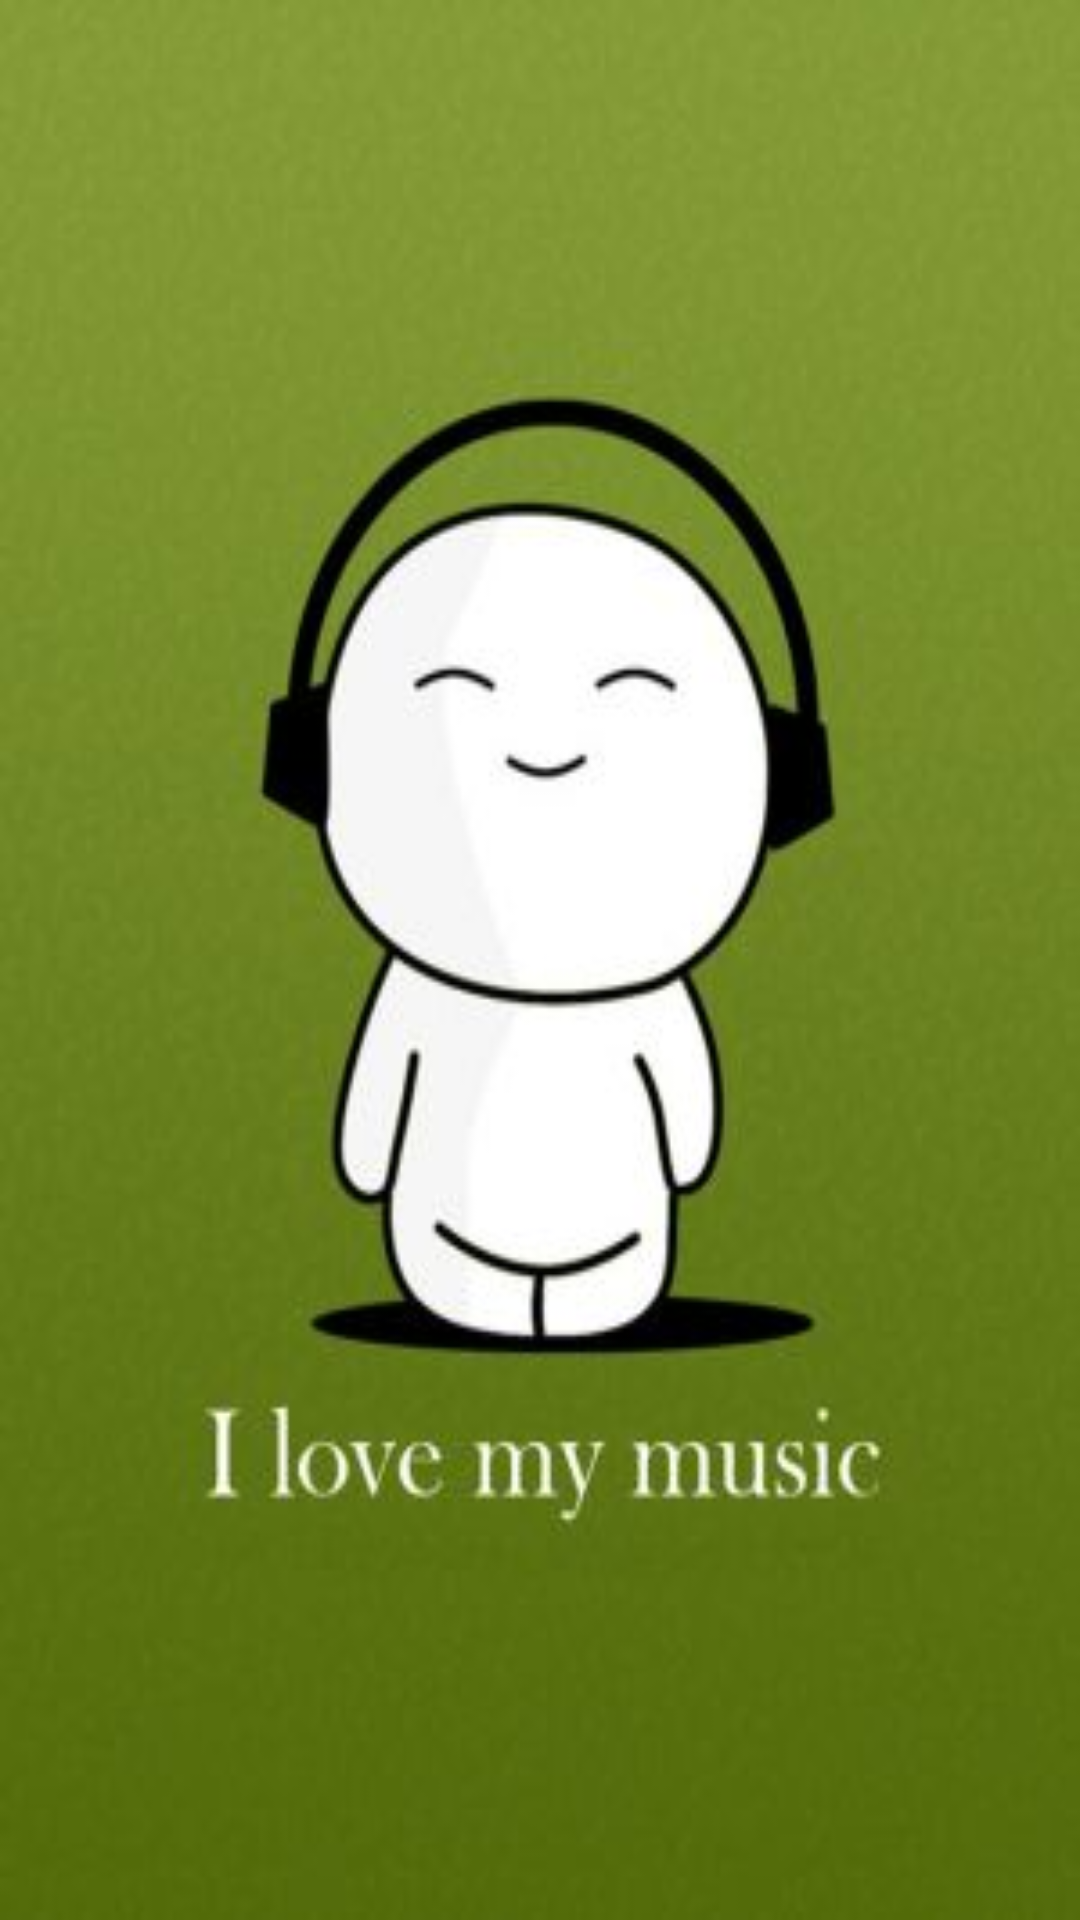

Produce the Android XML layout that renders to this screen, including the resource entries it uses.
<!-- AndroidManifest.xml: application theme AppTheme.Base -->
<!-- res/layout/activity_splash.xml -->
<?xml version="1.0" encoding="utf-8"?>
<RelativeLayout xmlns:android="http://schemas.android.com/apk/res/android"
    android:layout_width="match_parent"
    android:layout_height="match_parent"
    android:id="@+id/rl_root"
    android:background="@mipmap/xinshou3">

    <TextView
        android:id="@+id/left_menulistview_tvname"
        android:layout_width="wrap_content"
        android:layout_height="wrap_content"
         />
    <android.support.design.widget.CoordinatorLayout
        android:id="@+id/container"
        android:layout_width="match_parent"
        android:layout_height="wrap_content"
        android:layout_alignParentBottom="true"/>

</RelativeLayout>
<!-- resources referenced by this layout -->
<resources>
  <!-- mipmap xinshou3: jpg bitmap (mipmap-hdpi, 14481 bytes) -->
  <style name="AppTheme.Base" parent="Theme.AppCompat.Light.NoActionBar">
          
          <item name="colorPrimaryDark">@color/colorPrimaryDark</item>
          <item name="colorAccent">@color/blue</item>
          <item name="android:screenOrientation">portrait</item>
          <item name="android:windowBackground">@color/Transparentcolor</item>
          
          <item name="windowActionBar">false</item>
          <item name="android:windowIsTranslucent">true</item>
          <item name="android:windowNoTitle">true</item>
      </style>
  <color name="colorPrimaryDark">#00bbba</color>
  <color name="blue">#33CCFF</color>
  <color name="Transparentcolor">#00000000</color>
</resources>
